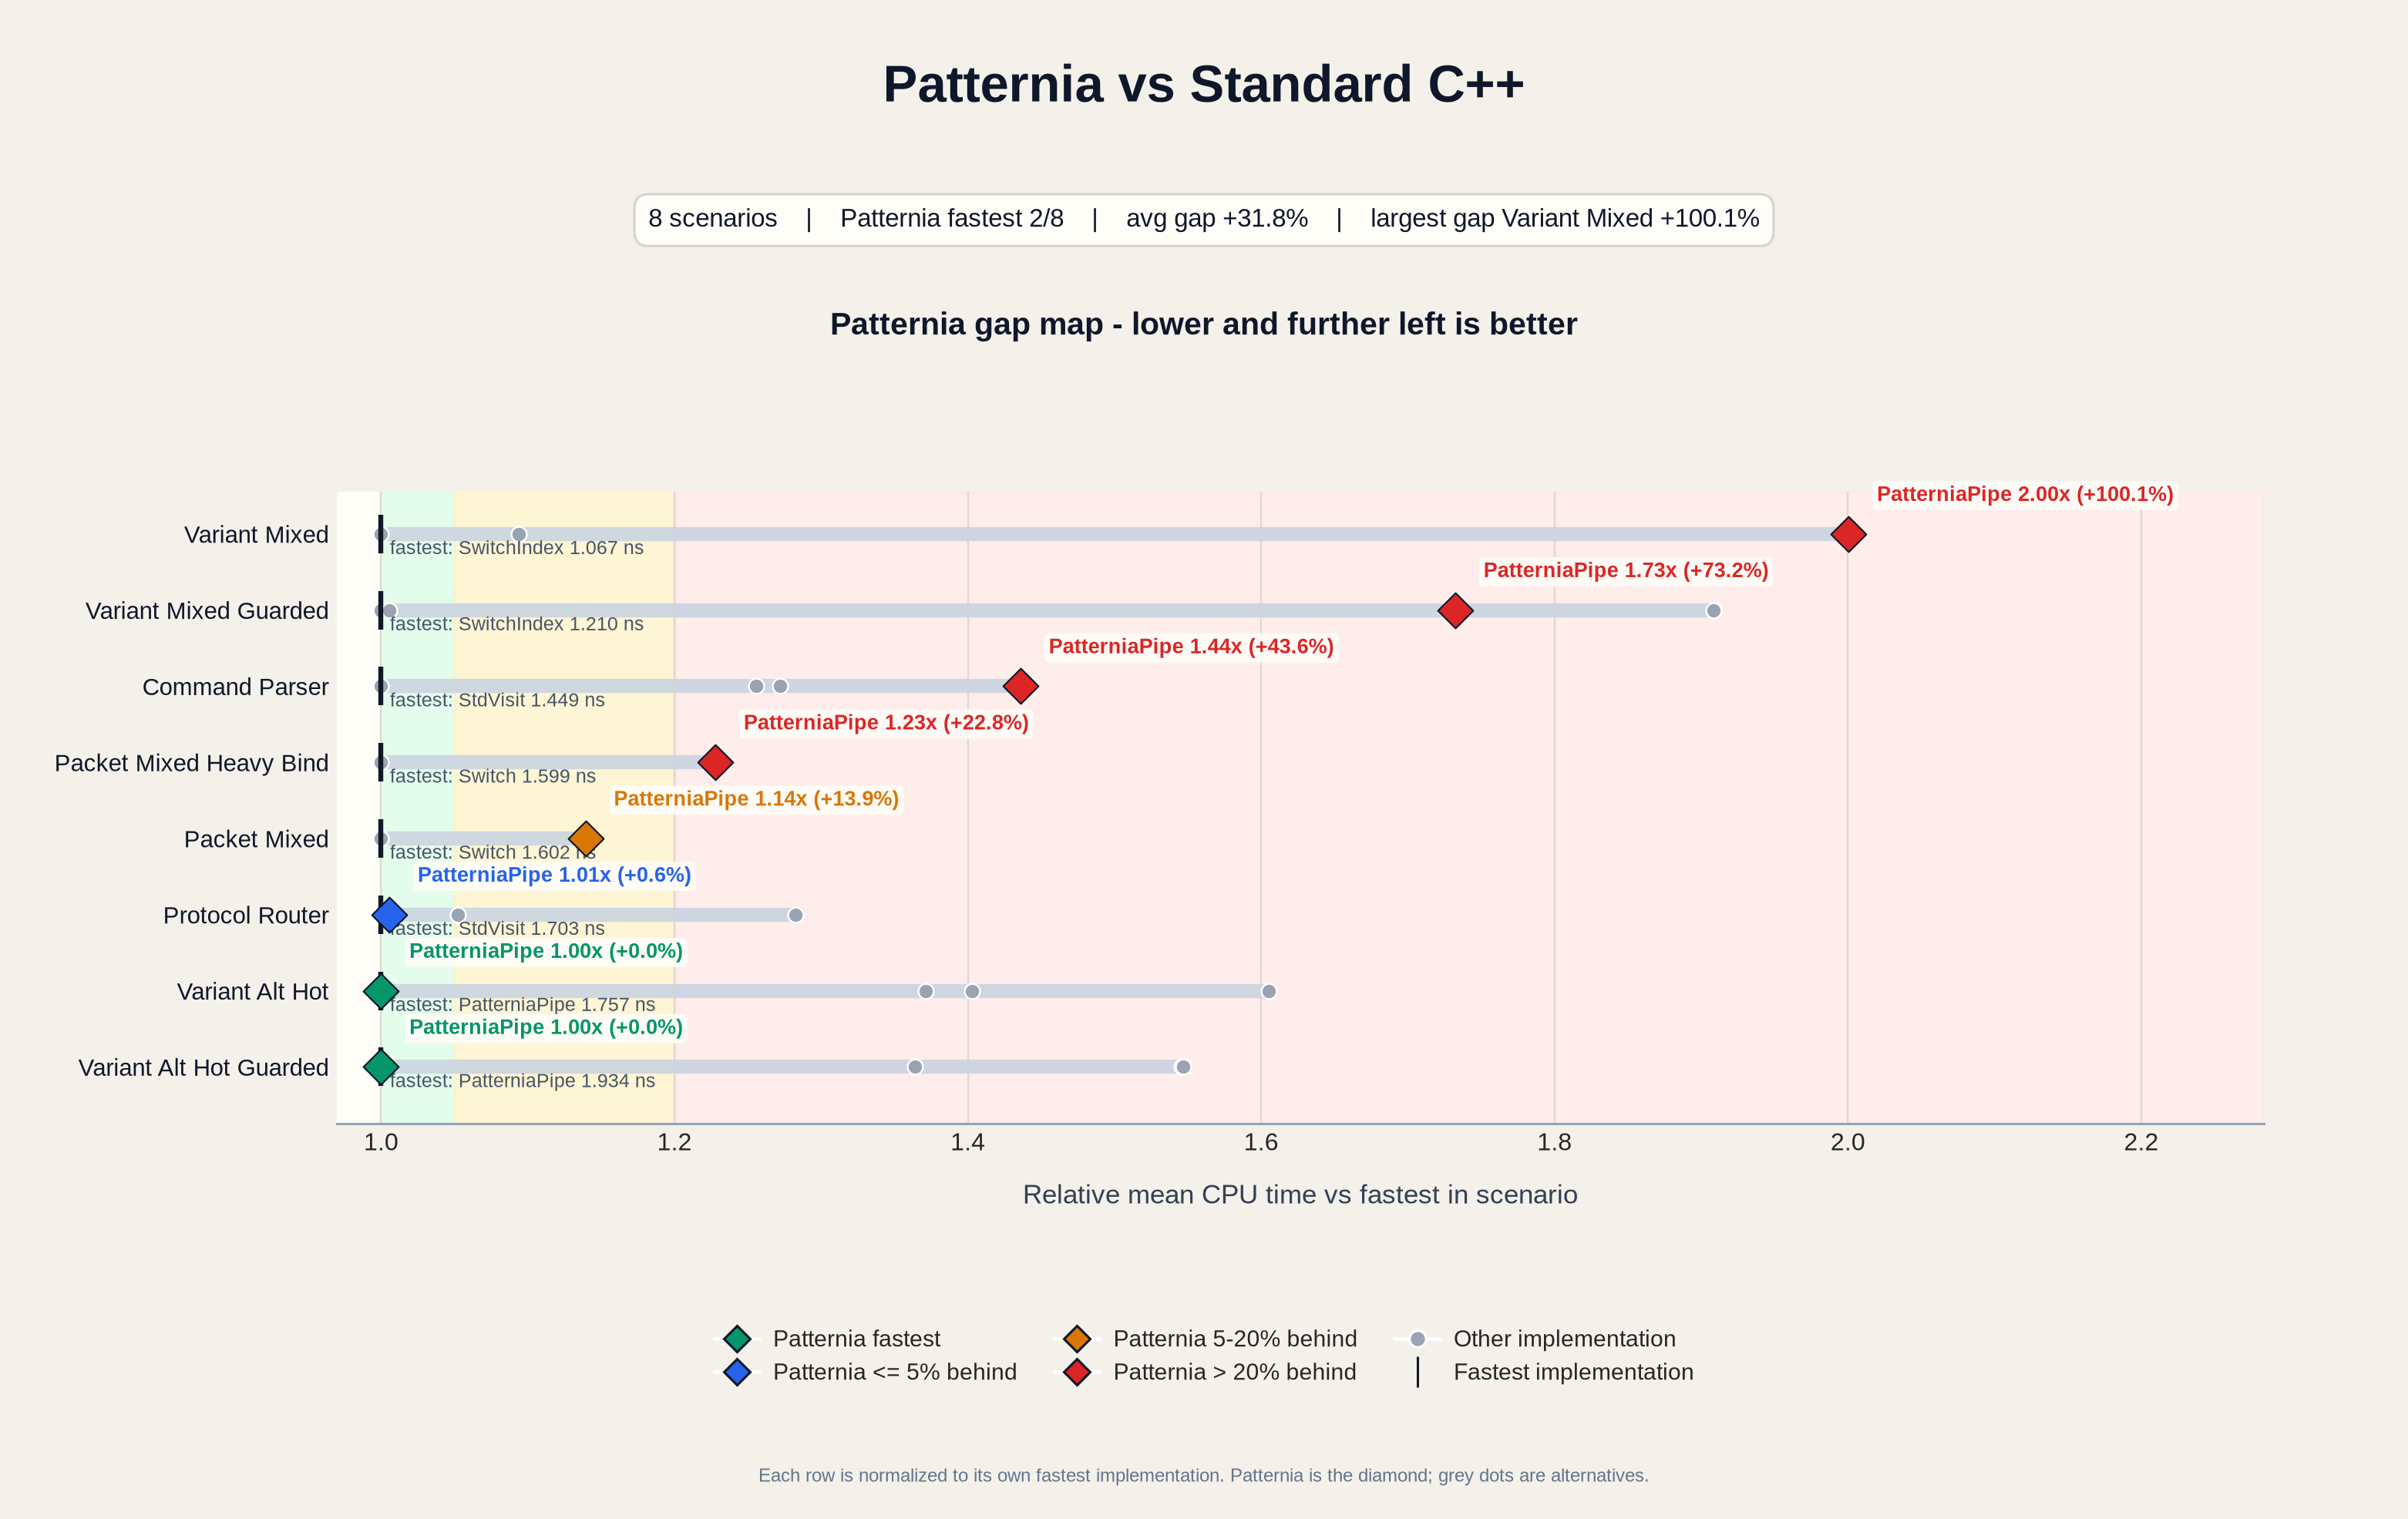

The table this chart was drawn from, first rows:
base_name, scenario, impl, mean_ns, median_ns, stddev_ns, cv_pct, is_patternia, fastest_impl, fastest_mean_ns, impl_vs_fastest_pct, impl_vs_patternia_pct, patternia_impl, patternia_mean_ns, patternia_rank, patternia_vs_fastest_pct, patternia_status
BM_IfElse_CommandParser/min_time:0.500/r…, CommandParser, IfElse, 1.843, 1.839, 0.01766, 0.9580, no, StdVisit, 1.449, 27.2, -11.41, PatterniaPipe, 2.081, 4, 43.59, slow
BM_IfElse_ProtocolRouter/min_time:0.500/…, ProtocolRouter, IfElse, 2.185, 2.176, 0.05455, 2.497, no, StdVisit, 1.703, 28.26, 27.53, PatterniaPipe, 1.713, 2, 0.5694, close
BM_PatterniaPipe_CommandParser/min_time:…, CommandParser, PatterniaPipe, 2.081, 2.095, 0.0436, 2.096, yes, StdVisit, 1.449, 43.59, 0.0000, PatterniaPipe, 2.081, 4, 43.59, slow
BM_PatterniaPipe_PacketMixed/min_time:0.…, PacketMixed, PatterniaPipe, 1.825, 1.818, 0.01813, 0.9934, yes, Switch, 1.602, 13.94, 0.0000, PatterniaPipe, 1.825, 2, 13.94, watch
BM_PatterniaPipe_PacketMixedHeavyBind/mi…, PacketMixedHeavyBind, PatterniaPipe, 1.963, 1.955, 0.02094, 1.067, yes, Switch, 1.599, 22.79, 0.0000, PatterniaPipe, 1.963, 2, 22.79, slow
BM_PatterniaPipe_ProtocolRouter/min_time…, ProtocolRouter, PatterniaPipe, 1.713, 1.714, 0.01604, 0.9361, yes, StdVisit, 1.703, 0.5694, 0.0000, PatterniaPipe, 1.713, 2, 0.5694, close
BM_PatterniaPipe_VariantAltHot/min_time:…, VariantAltHot, PatterniaPipe, 1.757, 1.757, 0.002199, 0.1252, yes, PatterniaPipe, 1.757, 0.0000, 0.0000, PatterniaPipe, 1.757, 1, 0.0000, fastest
BM_PatterniaPipe_VariantAltHotGuarded/mi…, VariantAltHotGuarded, PatterniaPipe, 1.934, 1.934, 0.003121, 0.1613, yes, PatterniaPipe, 1.934, 0.0000, 0.0000, PatterniaPipe, 1.934, 1, 0.0000, fastest
BM_PatterniaPipe_VariantMixed/min_time:0…, VariantMixed, PatterniaPipe, 2.135, 2.132, 0.005302, 0.2483, yes, SwitchIndex, 1.067, 100.1, 0.0000, PatterniaPipe, 2.135, 3, 100.1, slow
BM_PatterniaPipe_VariantMixedGuarded/min…, VariantMixedGuarded, PatterniaPipe, 2.097, 2.136, 0.07722, 3.683, yes, SwitchIndex, 1.21, 73.23, 0.0000, PatterniaPipe, 2.097, 3, 73.23, slow
BM_Sequential_VariantAltHot/min_time:0.5…, VariantAltHot, Sequential, 2.41, 2.685, 0.6187, 25.67, no, PatterniaPipe, 1.757, 37.14, 37.14, PatterniaPipe, 1.757, 1, 0.0000, fastest
BM_Sequential_VariantAltHotGuarded/min_t…, VariantAltHotGuarded, Sequential, 2.992, 2.993, 0.001612, 0.0539, no, PatterniaPipe, 1.934, 54.68, 54.68, PatterniaPipe, 1.934, 1, 0.0000, fastest
BM_Sequential_VariantMixed/min_time:0.50…, VariantMixed, Sequential, 1.167, 1.166, 0.004912, 0.4209, no, SwitchIndex, 1.067, 9.364, -45.33, PatterniaPipe, 2.135, 3, 100.1, slow
BM_Sequential_VariantMixedGuarded/min_ti…, VariantMixedGuarded, Sequential, 1.217, 1.216, 0.001933, 0.1589, no, SwitchIndex, 1.21, 0.5344, -41.97, PatterniaPipe, 2.097, 3, 73.23, slow
BM_StdVisit_CommandParser/min_time:0.500…, CommandParser, StdVisit, 1.449, 1.451, 0.01314, 0.9068, no, StdVisit, 1.449, 0.0000, -30.36, PatterniaPipe, 2.081, 4, 43.59, slow
BM_StdVisit_ProtocolRouter/min_time:0.50…, ProtocolRouter, StdVisit, 1.703, 1.699, 0.01557, 0.9138, no, StdVisit, 1.703, 0.0000, -0.5662, PatterniaPipe, 1.713, 2, 0.5694, close
BM_StdVisit_VariantAltHot/min_time:0.500…, VariantAltHot, StdVisit, 2.821, 2.817, 0.0129, 0.4574, no, PatterniaPipe, 1.757, 60.53, 60.53, PatterniaPipe, 1.757, 1, 0.0000, fastest
BM_StdVisit_VariantAltHotGuarded/min_tim…, VariantAltHotGuarded, StdVisit, 2.99, 2.99, 0.002706, 0.0905, no, PatterniaPipe, 1.934, 54.59, 54.59, PatterniaPipe, 1.934, 1, 0.0000, fastest
BM_StdVisit_VariantMixed/min_time:0.500/…, VariantMixed, StdVisit, 2.137, 2.133, 0.01037, 0.4850, no, SwitchIndex, 1.067, 100.3, 0.1189, PatterniaPipe, 2.135, 3, 100.1, slow
BM_StdVisit_VariantMixedGuarded/min_time…, VariantMixedGuarded, StdVisit, 2.31, 2.307, 0.009473, 0.4101, no, SwitchIndex, 1.21, 90.85, 10.17, PatterniaPipe, 2.097, 3, 73.23, slow
BM_SwitchIndex_VariantAltHot/min_time:0.…, VariantAltHot, SwitchIndex, 2.465, 2.461, 0.009858, 0.3999, no, PatterniaPipe, 1.757, 40.28, 40.28, PatterniaPipe, 1.757, 1, 0.0000, fastest
BM_SwitchIndex_VariantAltHotGuarded/min_…, VariantAltHotGuarded, SwitchIndex, 2.638, 2.636, 0.007443, 0.2821, no, PatterniaPipe, 1.934, 36.37, 36.37, PatterniaPipe, 1.934, 1, 0.0000, fastest
BM_SwitchIndex_VariantMixed/min_time:0.5…, VariantMixed, SwitchIndex, 1.067, 1.067, 0.000467, 0.0437, no, SwitchIndex, 1.067, 0.0000, -50.01, PatterniaPipe, 2.135, 3, 100.1, slow
BM_SwitchIndex_VariantMixedGuarded/min_t…, VariantMixedGuarded, SwitchIndex, 1.21, 1.233, 0.04012, 3.315, no, SwitchIndex, 1.21, 0.0000, -42.27, PatterniaPipe, 2.097, 3, 73.23, slow
BM_Switch_CommandParser/min_time:0.500/r…, CommandParser, Switch, 1.819, 1.82, 0.01087, 0.5974, no, StdVisit, 1.449, 25.55, -12.57, PatterniaPipe, 2.081, 4, 43.59, slow
BM_Switch_PacketMixed/min_time:0.500/rep…, PacketMixed, Switch, 1.602, 1.595, 0.02937, 1.833, no, Switch, 1.602, 0.0000, -12.24, PatterniaPipe, 1.825, 2, 13.94, watch
BM_Switch_PacketMixedHeavyBind/min_time:…, PacketMixedHeavyBind, Switch, 1.599, 1.596, 0.006426, 0.4020, no, Switch, 1.599, 0.0000, -18.56, PatterniaPipe, 1.963, 2, 22.79, slow
BM_Switch_ProtocolRouter/min_time:0.500/…, ProtocolRouter, Switch, 1.792, 1.806, 0.0658, 3.671, no, StdVisit, 1.703, 5.218, 4.622, PatterniaPipe, 1.713, 2, 0.5694, close
